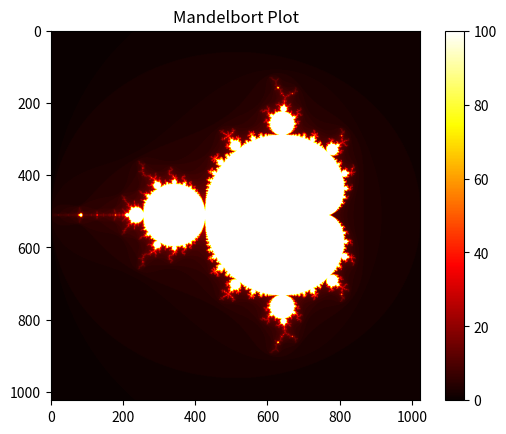

Source code (Python):
"""
Mandelbrot Set Generator
Author : [ Your Name ]
Course : Numerical Scientific Computing 2026
"""
import numpy as np
import time, statistics
import matplotlib.pyplot as plt

# probally need to remove all_c return as we just want to use iteration however just for debug for now
def compute_mandelbrot(x_min,x_max,y_min,y_max,num): 
    all_c = []
    all_n = []

    x = np.linspace(x_min, x_max, num)   # real axis
    y = np.linspace(y_min, y_max, num)   # imaginary axis

    # # 2D arrays to store results
    # all_c = np.zeros((num, num), dtype=complex)  # create matrix of all c, num X num (empty)
    # all_n = np.zeros((num, num), dtype=int)     # Create matrix of all n, num X num (empty)

    # for i in range(num):        # Iterate over all c 
    #     for j in range(num):
    #         c = x[i] + 1j * y[j]
    #         n = mandelbrot_point(c)     # comput iteration from c/constant

    #         all_c[i, j] = c             # save all c and iterations
    #         all_n[i, j] = n

    X,Y = np.meshgrid(x,y)
    all_c = X +1j*Y
    all_n = np.zeros((num, num), dtype=int)
    for i in range(num):
        for j in range(num):
            all_n[i, j] = mandelbrot_point(all_c[i, j])
            
    return all_c, all_n

def mandelbrot_point(c):
    z = 0
    max_iter = 100
    for n in range(max_iter):
        z = z**2 + c
        if abs(z) > 2:
            return n 
    return max_iter 

def benchmark(func , *args , n_runs =3) :
    """ Time func , return median of n_runs . """
    times = []
    for _ in range(n_runs):
        t0 = time.perf_counter()
        result = func(*args)
        times.append(time.perf_counter() - t0)
    median_t = statistics.median( times )
    print (f" Median :{median_t:.4f}s "
    f"( min ={ min( times ):.4f}, max ={ max( times ):.4f})")
    return median_t , result 



if __name__=="__main__":
    # Running function with time
    median_time, result = benchmark(
    compute_mandelbrot,
    -2, 1, -1.5, 1.5, 1024,
    n_runs=5)  

    all_c,all_n = result

    # Debugging Shape, Type of the array
    print (f" Shape : {all_c.shape }")
    print (f" Type : {all_c.dtype }") 

    plt.imshow(all_n, cmap="hot")
    plt.title("Mandelbort Plot")
    plt.colorbar()
    plt.savefig("mandelbort_Plot_Naive.png")  # saves as PNG file
    plt.show()

    
